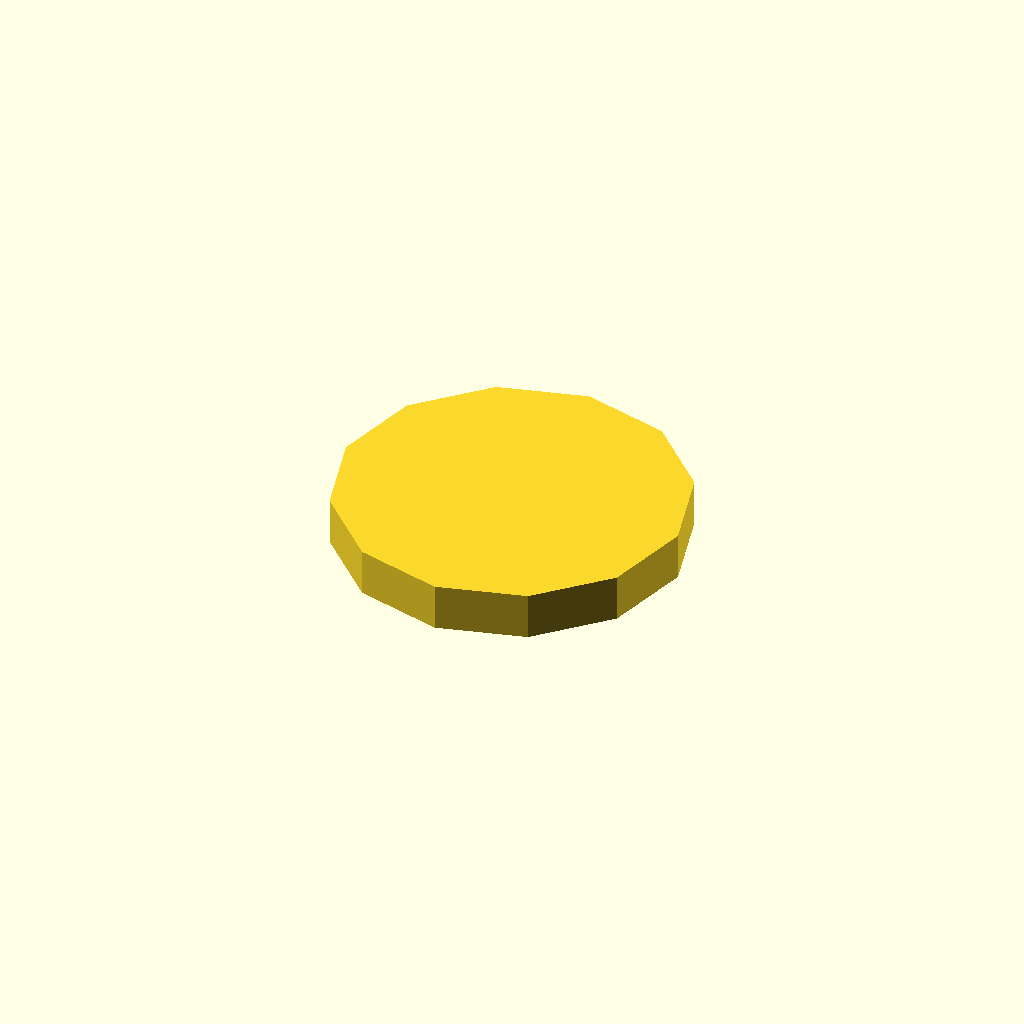
Cell 1: the model at its default parameters.
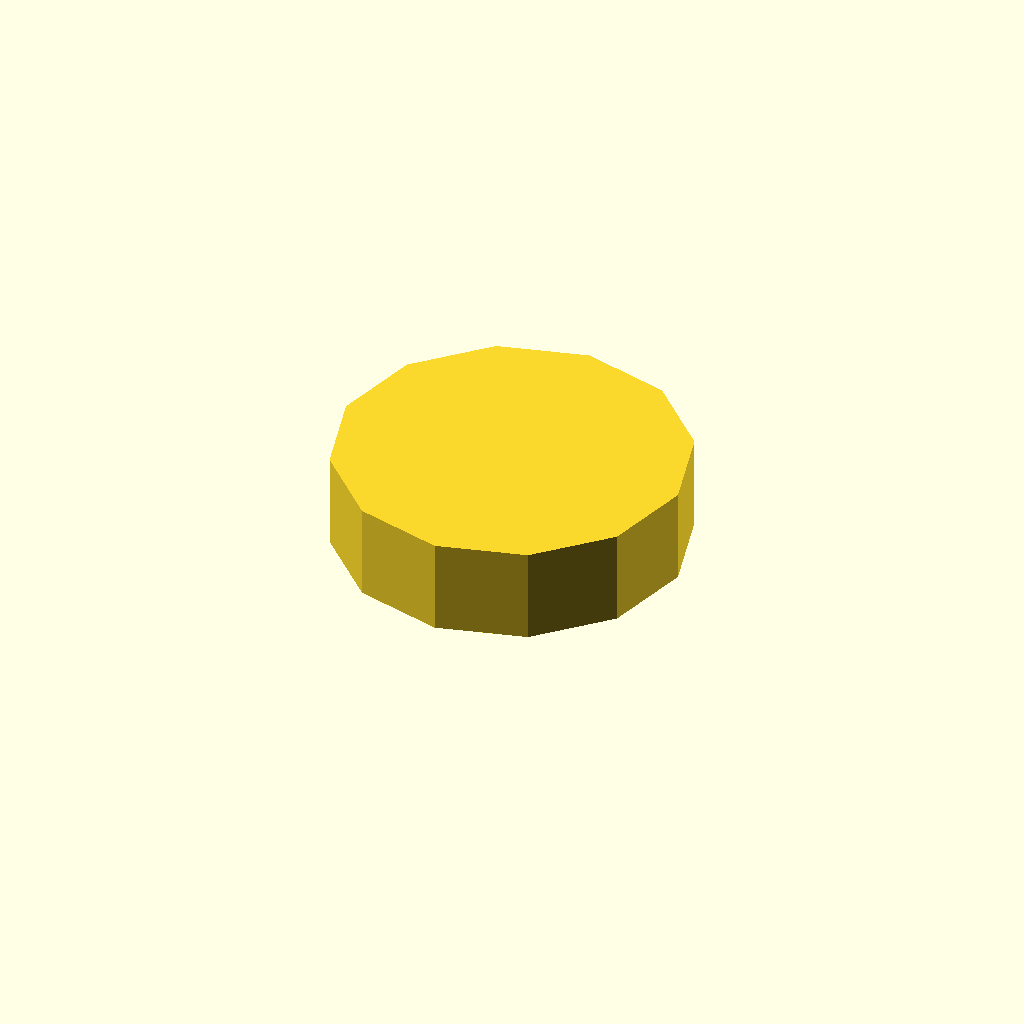
Cell 2: profile_height = 12 (everything else at default).
All cells are drawn from one camera (rotation 55°, 0°, 25°, orthographic, colour scheme Cornfield), so only the parameter changes between them.
Source of the model, optional_data/data/sketch1/eccentrics/part_0001.scad:
$fn = 32;

// ----------------------------------------------------------------------
// Eccentric disc: step, 6 mm thick
// ----------------------------------------------------------------------

// --- parameters (mm) ---
profile_height = 6;       // extrusion height
profile_points = 12;      // points of the closed outline

profile = [[0, 22], [2.947, 11], [11, 2.947], [22, 0], [33, 2.947], [41.053, 11], [44, 22], [41.053, 33], [33, 41.053], [22, 44], [11, 41.053], [2.947, 33]];  // single closed polygon, 12 points, counter clockwise

// --- the one profile operation ---
linear_extrude(height = profile_height) polygon(points = profile);
Parameter table extracted from the source (name, type, default, range or options):
profile_height: number, default 6
profile_points: number, default 12
